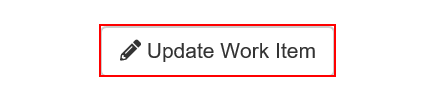
Task: REF deep dive 3 performer
Workflow: UpdateWorkItems

Step 1: click on the button 'Update Work Item' in window 'ACME System 1 - Work Items'

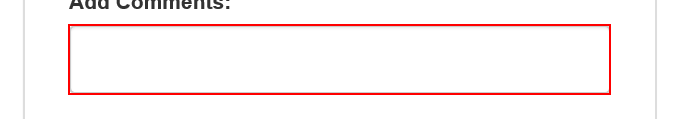
Step 2: type [in_Comment] into the text box in window 'ACME System 1'

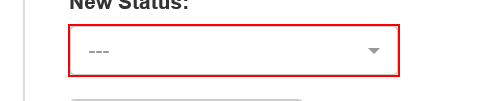
Step 3: click on the button '---' in window 'ACME System 1'

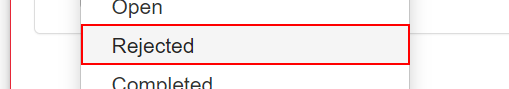
Step 4: click on the link '{{in_Status}}' in window 'ACME System 1'

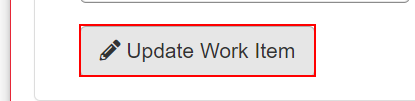
Step 5: click on the button in window 'ACME System 1'

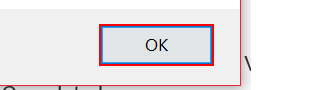
Step 6: click in window 'Message from webpage' (iexplore.exe)

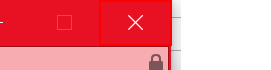
Step 7: click on the push button 'Close' in window 'ACME System 1 - Internet Explorer' (iexplore.exe)
